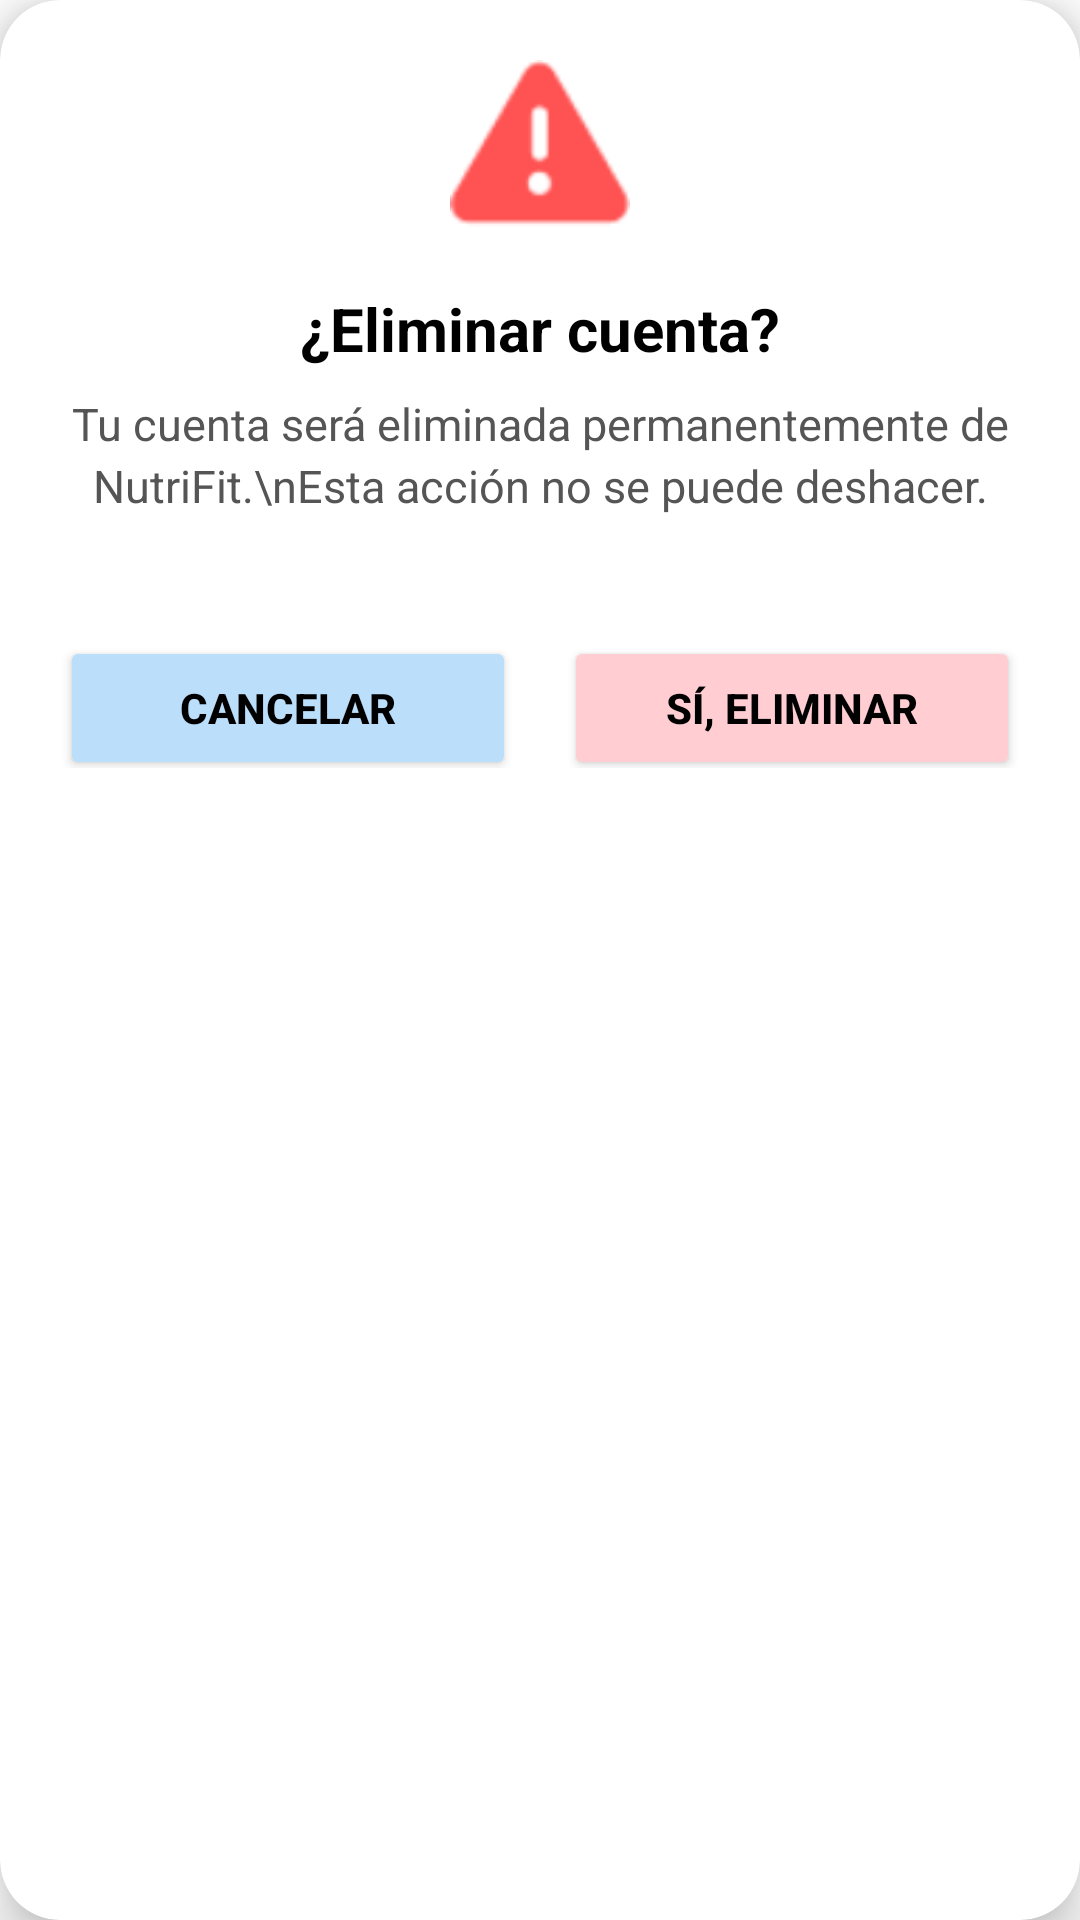

Android layout source for this screen:
<!-- AndroidManifest.xml: application theme Theme.NutriFit -->
<!-- res/layout/activity_confirm.xml -->
<?xml version="1.0" encoding="utf-8"?>
<androidx.cardview.widget.CardView xmlns:android="http://schemas.android.com/apk/res/android"
    xmlns:app="http://schemas.android.com/apk/res-auto"
    android:layout_width="320dp"
    android:layout_height="wrap_content"
    android:layout_gravity="center"
    app:cardCornerRadius="20dp"
    app:cardElevation="10dp"
    android:backgroundTint="#FFFFFF"
    android:padding="24dp">

    <LinearLayout
        android:layout_width="match_parent"
        android:layout_height="wrap_content"
        android:orientation="vertical"
        android:gravity="center_horizontal"
        android:layout_margin="20dp">

        <ImageView
            android:layout_width="60dp"
            android:layout_height="60dp"
            android:src="@android:drawable/ic_dialog_alert"
            app:tint="#FF5252"
            android:layout_marginBottom="16dp" />

        <TextView
            android:layout_width="wrap_content"
            android:layout_height="wrap_content"
            android:text="¿Eliminar cuenta?"
            android:textSize="20sp"
            android:textStyle="bold"
            android:textColor="#000000"
            android:layout_marginBottom="8dp" />

        <TextView
            android:layout_width="wrap_content"
            android:layout_height="wrap_content"
            android:text="Tu cuenta será eliminada permanentemente de NutriFit.\nEsta acción no se puede deshacer."
            android:textColor="#555555"
            android:textAlignment="center"
            android:textSize="15sp"
            android:lineSpacingExtra="3dp"
            android:layout_marginBottom="28dp" />

        <LinearLayout
            android:layout_width="match_parent"
            android:layout_height="wrap_content"
            android:orientation="horizontal"
            android:gravity="center"
            android:weightSum="2">

            <Button
                android:id="@+id/btnCancelar"
                android:layout_width="0dp"
                android:layout_height="wrap_content"
                android:layout_weight="1"
                android:text="Cancelar"
                android:backgroundTint="#BBDEFB"
                android:textColor="#000000"
                android:layout_marginEnd="8dp"
                android:layout_marginTop="8dp"
                android:textStyle="bold" />

            <Button
                android:id="@+id/btnConfirmar"
                android:layout_width="0dp"
                android:layout_height="wrap_content"
                android:layout_weight="1"
                android:text="Sí, eliminar"
                android:backgroundTint="#FFCDD2"
                android:textColor="#000000"
                android:layout_marginStart="8dp"
                android:layout_marginTop="8dp"
                android:textStyle="bold" />
        </LinearLayout>
    </LinearLayout>
</androidx.cardview.widget.CardView>
<!-- resources referenced by this layout -->
<resources>
  <style name="Theme.NutriFit" parent="Base.Theme.NutriFit" />
  <style name="Base.Theme.NutriFit" parent="Theme.Material3.DayNight.NoActionBar">
          
          
          <item name="android:windowBackground">@color/white</item>
  
      </style>
  <color name="white">#FFFFFF</color>
</resources>
